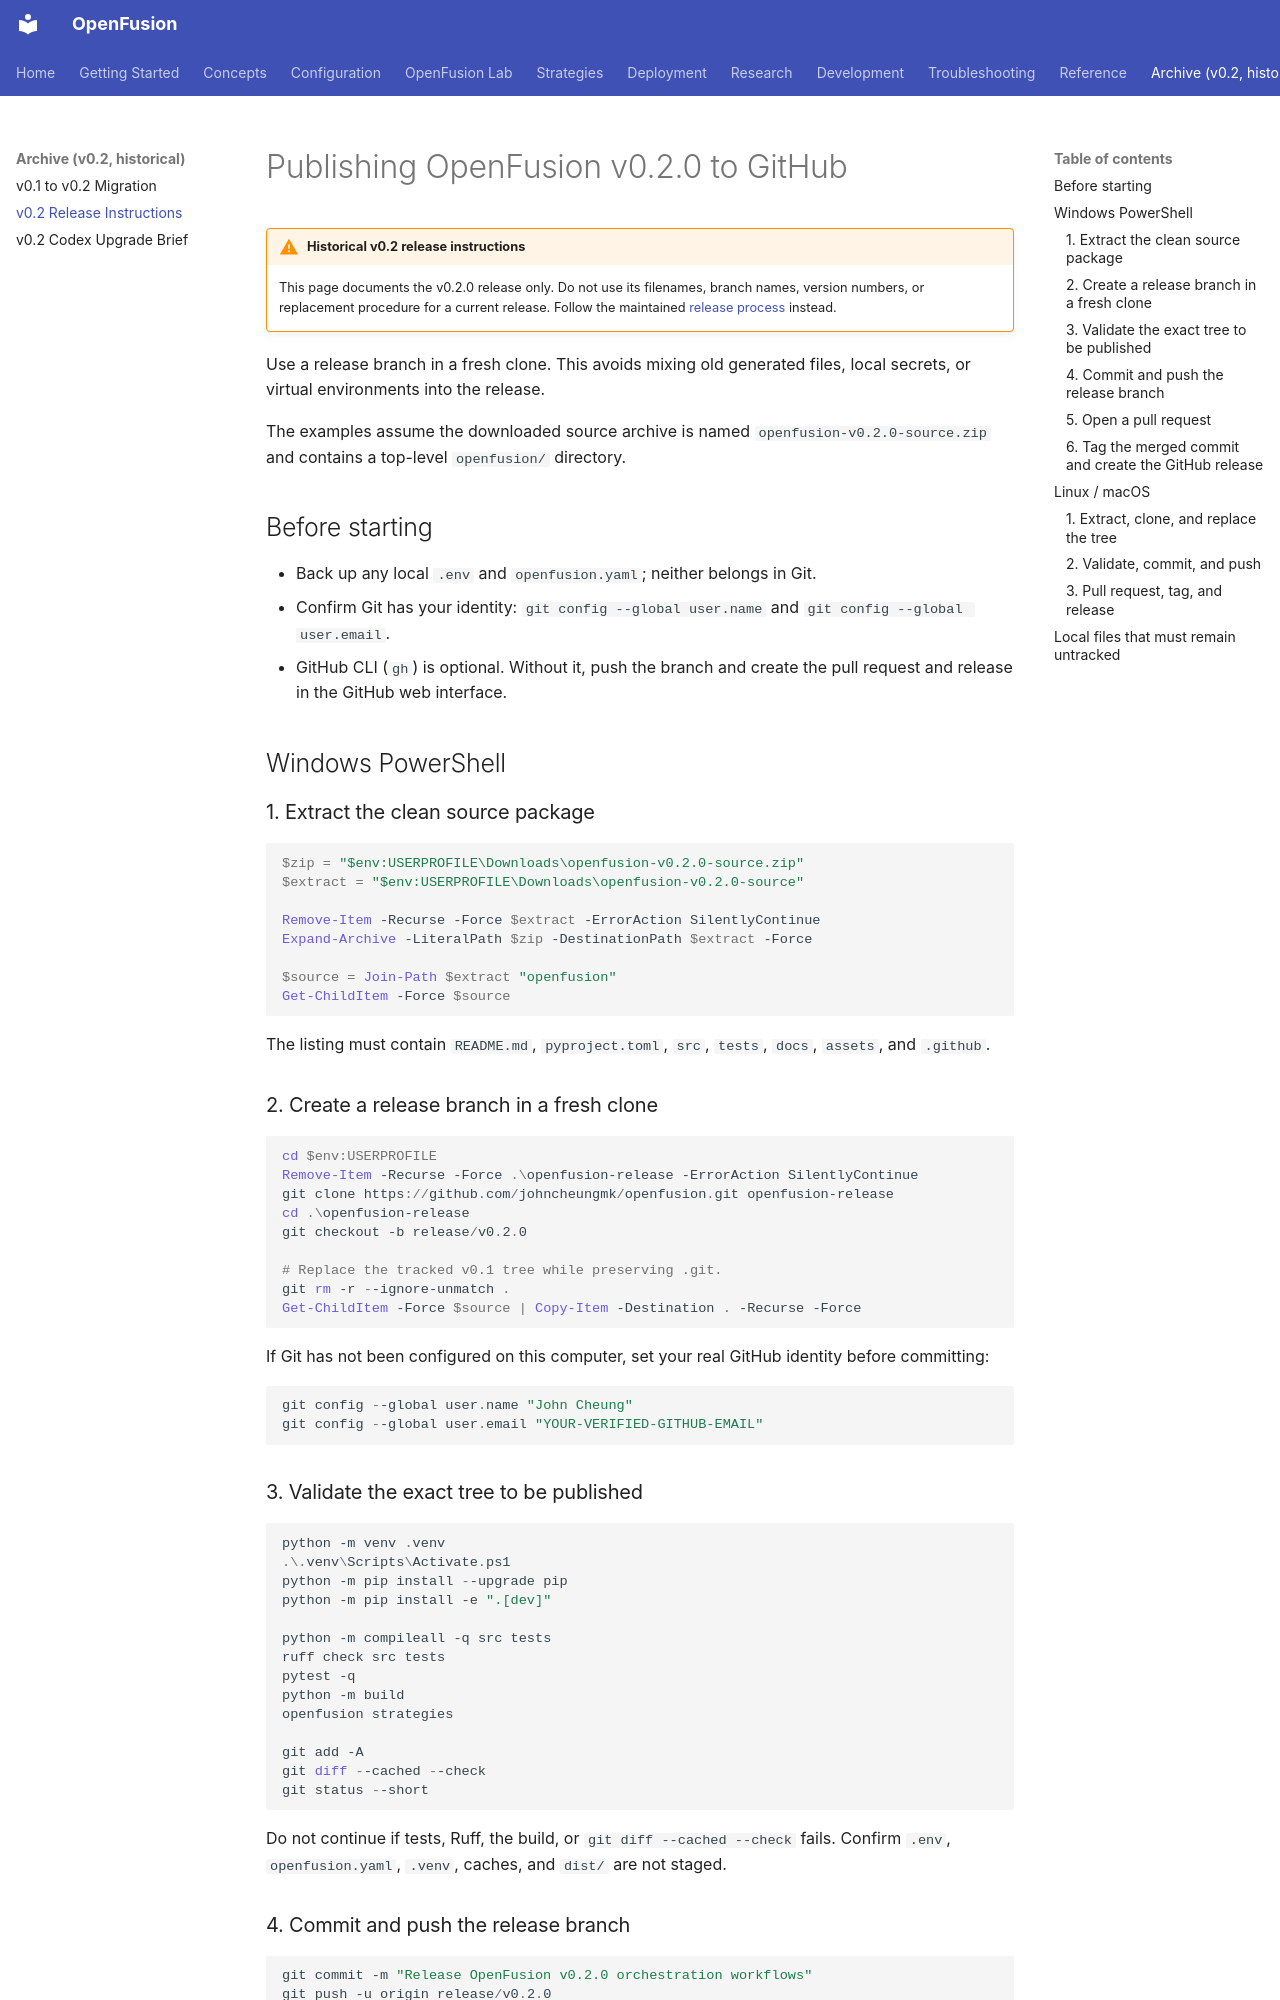

repository: johncheungmk/openfusion · page: RELEASE_V2/index.html · generator: mkdocs

# Publishing OpenFusion v0.2.0 to GitHub

!!! warning "Historical v0.2 release instructions"
    This page documents the v0.2.0 release only. Do not use its filenames, branch names, version
    numbers, or replacement procedure for a current release. Follow the maintained
    [release process](development/release-process.md) instead.

Use a release branch in a fresh clone. This avoids mixing old generated files, local secrets, or virtual environments into the release.

The examples assume the downloaded source archive is named `openfusion-v0.2.0-source.zip` and contains a top-level `openfusion/` directory.

## Before starting

- Back up any local `.env` and `openfusion.yaml`; neither belongs in Git.
- Confirm Git has your identity: `git config --global user.name` and `git config --global user.email`.
- GitHub CLI (`gh`) is optional. Without it, push the branch and create the pull request and release in the GitHub web interface.

## Windows PowerShell

### 1. Extract the clean source package

```powershell
$zip = "$env:USERPROFILE\Downloads\openfusion-v0.2.0-source.zip"
$extract = "$env:USERPROFILE\Downloads\openfusion-v0.2.0-source"

Remove-Item -Recurse -Force $extract -ErrorAction SilentlyContinue
Expand-Archive -LiteralPath $zip -DestinationPath $extract -Force

$source = Join-Path $extract "openfusion"
Get-ChildItem -Force $source
```

The listing must contain `README.md`, `pyproject.toml`, `src`, `tests`, `docs`, `assets`, and `.github`.

### 2. Create a release branch in a fresh clone

```powershell
cd $env:USERPROFILE
Remove-Item -Recurse -Force .\openfusion-release -ErrorAction SilentlyContinue
git clone https://github.com/johncheungmk/openfusion.git openfusion-release
cd .\openfusion-release
git checkout -b release/v0.2.0

# Replace the tracked v0.1 tree while preserving .git.
git rm -r --ignore-unmatch .
Get-ChildItem -Force $source | Copy-Item -Destination . -Recurse -Force
```

If Git has not been configured on this computer, set your real GitHub identity before committing:

```powershell
git config --global user.name "John Cheung"
git config --global user.email "YOUR-VERIFIED-GITHUB-EMAIL"
```
